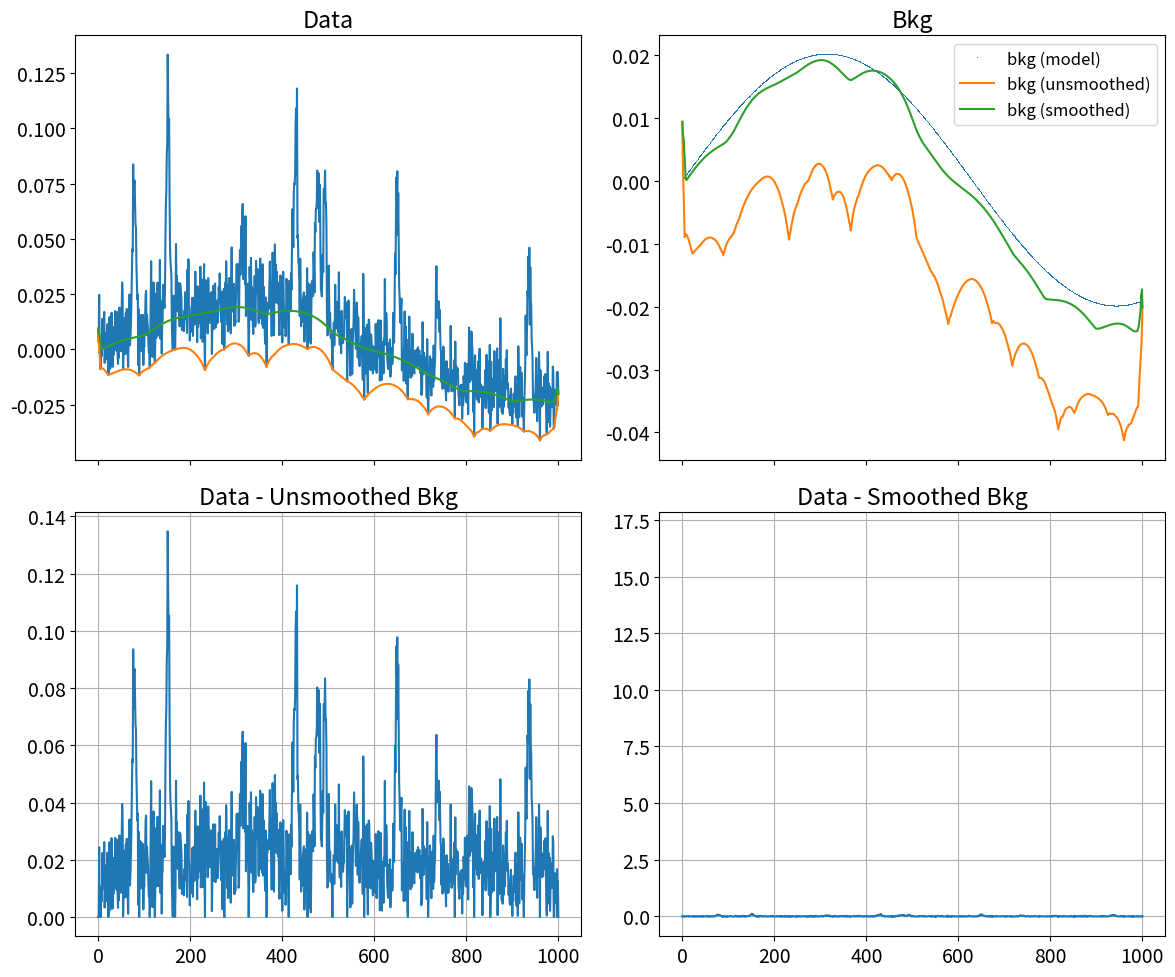
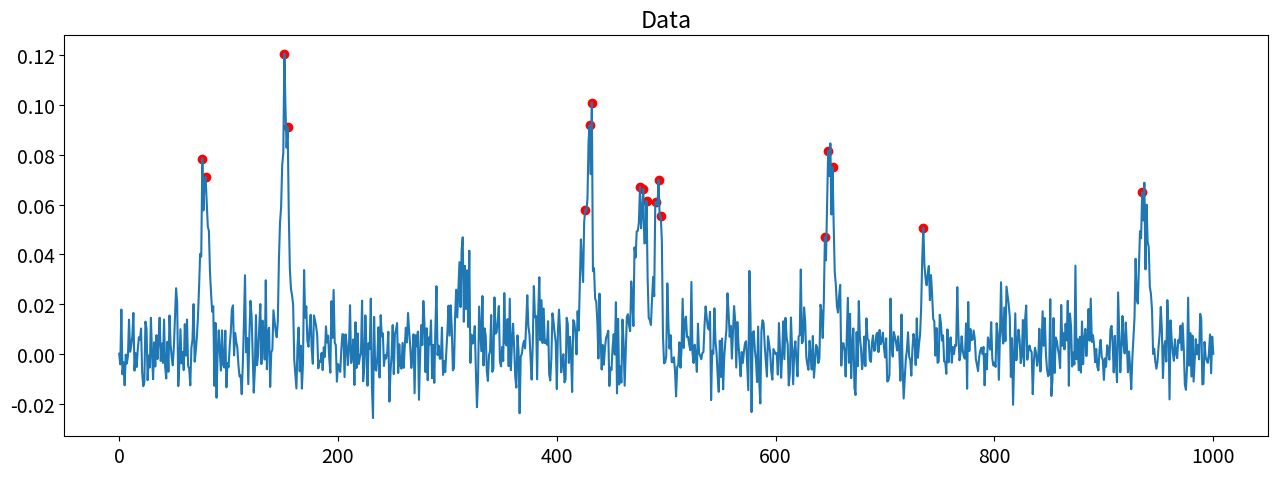

Source code (Python) for these figures, in order:
#
# This code is written by Tri Nguyen
#

import numpy as np
import matplotlib as mpl
import matplotlib.pyplot as plt
from scipy.stats import norm
import matplotlib.pyplot as plt
import math
from scipy.optimize import curve_fit

mpl.rc('font', size=14)

def genpeaks(npeaks):
    x = np.linspace(0, 1000, 1001)
    y = np.zeros(1001, dtype=float)
    for peak in range(npeaks):
        A = np.random.uniform(0.1, 1.)
        mu = np.random.uniform(10., 990.)
        sigma = np.random.uniform(3., 5.)
        y += A * norm.pdf(x, loc=mu, scale=sigma)
    return x, y

def genbkg(x, f):
    return 0.02 * np.sin(f*x)

def gennoise(x):
    return 0.01*np.random.randn(len(x))

# SNIP Algorithm
# Compute the background for a peaky spectrum using the sensitive nonlinear iterative clipping peak (SNIP) algorithm:
# M. Morhác, Appl. Spec. 62:2008, 91-106 (https://doi.org/10.1366/000370208783412762)
def snip(x, niter, smoothWindow=None):
    """Implementation of the SNIP algorithm for estimating background
    in a noisy spectrum with peaks."""
    ssize = len(x)
    workspace = np.zeros(2*ssize, dtype=float)
    workspace[0:ssize] = x
    workspace[ssize:] = x
    if smoothWindow is not None:
        if smoothWindow not in [3, 5, 7, 9, 11, 13, 15]:
            raise ValueError('smoothWindow={:d} must be in 3,5,7,..,15'.format(smoothWindow))
        bw = (smoothWindow - 1) // 2

    i = niter
    while i > 0:
        for j in range(i, ssize-i):
            if smoothWindow is None:
                a = workspace[ssize + j]
                b = 0.5*(workspace[ssize + j - i] + workspace[ssize + j + i])
                if b < a:
                    a = b
                workspace[j] = a
            else:
                a = workspace[ssize + j]
                av, men = 0., 0.
                for w in range(j-bw, j+bw+1):
                    if w >= 0 and w < ssize:
                        av += workspace[ssize + w]
                        men += 1
                av /= men

                b, men = 0., 0.
                for w in range(j-i-bw, j-i+bw+1):
                    if w >= 0 and w < ssize:
                        b += workspace[ssize + w]
                        men += 1
                b /= men

                c, men = 0., 0.
                for w in range(j+i-bw, j+i+bw+1):
                    if w >= 0 and w < ssize:
                        c += workspace[ssize + w]
                        men += 1
                c /= men

                b = (b + c) / 2
                if b < a:
                    av = b
                workspace[j] = av

        for j in range(i, ssize-i):
            workspace[ssize + j] = workspace[j]
            
        i -= 1
    return workspace[ssize:]


# ## Peak Search Algorithm
# 
# Search for peaks in source spectrum based on deconvolution method.
# The response function is generated according to given sigma and deconvolution is carried out.
# The order of peaks is arranged according to their heights in the spectrum (if desired).
# 
# The common problems connected with correct peak identification are:
# - non-sensitivity to noise, i.e., only statistically relevant peaks should be identified.
# - non-sensitivity of the algorithm to continuous background.
# - ability to identify peaks close to the edges of the spectrum region. Usually peak finders fail to detect them.
# - resolution, decomposition of Double_tts and multiplets. The algorithm should be able to recognise close positioned peaks.
# - ability to identify peaks with different sigma.
# 
# Reference:
# 1. M.A. Mariscotti: A method for identification of peaks in the presence of background and its application to spectrum analysis. NIM 50 (1967), 309-320.
# 2. M. Morhac;, J. Kliman, V. Matouoek, M. Veselsky, I. Turzo.:Identification of peaks in multidimensional coincidence gamma-ray spectra. NIM, A443 (2000) 108-125.
# 3. Z.K. Silagadze, A new algorithm for automatic photopeak searches. NIM A 376 (1996), 451.
def search_peak(*args, **kwargs):
    '''Search for peaks in source spectrum based on deconvolution method.
    The response function is generated according to given sigma and deconvolution is carried out.
    The order of peaks is arranged according to their heights in the spectrum (if desired).
    Parameters:
     - source: array-like
         Pointer to the vector of source spectrum.
     - ssize : int 
         Length of source spectrum.
     - sigma : float (default = 3)
         Width of searched peaks. Must be greater than or equal to 1.
     - threshold: float
         Threshold value in % for selected peaks,peaks with amplitude less than threshold*highest_peak/100 are ignored.
         Must be positive and less than 100.
     - decon_iterations: int (default = 3)
         Number of iterations in deconvolution operation.
     - max_peak: int (default = 10)
         Maximum number of peaks.
    Keywords Parameters:
     - return_sort: bool, optional (default = False)
         If True, return peak positions sorted by peak height (highest to lowest).
     - return_decon: bool, optional (default = False)
         If True, also return deconvolved spectrum.
    '''
    
    #---------------------------------------
    # Parse arguments
    source, ssize, sigma, threshold, decon_iterations, max_peak = args
    args_dict = {'return_sort':False, 'return_decon':False} 
    for key in kwargs:
        value = kwargs[key]
        if key in args_dict:
            args_dict[key] = value
        else:
            raise AttributeError("Unknow property {}".format(key))
    return_sort, return_decon =  args_dict.values()
    
    if sigma < .1:
        raise ValueError("Invalid sigma. Must be greater than or equal to 1.")
    
    if (threshold <= 0) or (threshold >= 100):
        raise ValueError("Invalid threshold. Must be positive and less than 100.")
    
    n_iterations = int(7*sigma+0.5);
    shift = n_iterations
    size_ext = ssize + 2*n_iterations
    
    # Setting Up
    # conversion for line 2778-2820
    k = int(2*sigma+0.5)
    if k >= 2:
        m0low = 1.*k
        m1low = 1.*k*(k-1)/2
        m2low = 1.*k*(k-1)*(2*k-1)/6 
        l0low = 1.*np.sum(source[:k])
        l1low = 1.*np.sum(np.arange(k)*source[:k])
        detlow = 1.*m0low*m2low-m1low**2

        if detlow != 0:
            l1low = 1.*(-l0low*m1low+l1low*m0low)/detlow
        else:
            l1low = 0.     
    else:
        l1low = 0.

    workspace = np.zeros(7*(ssize+2*n_iterations), dtype = np.float64)
    workspace[size_ext:size_ext+shift] = np.maximum(np.zeros(shift), source[0]+l1low*(np.arange(-shift, 0)))
    workspace[size_ext+shift:size_ext+shift+ssize] = source[:ssize]
    workspace[size_ext+shift+ssize:2*size_ext] = np.maximum(0, source[-1])
    workspace[6*size_ext:7*size_ext] =  workspace[size_ext:2*size_ext]

    # Deconvolution
    area = 0.
    lh_gold = -1
    posit = 0.
    maximum = 0.

    # conversion for line 2988-3028
    # generate response vector
    lda = np.arange(size_ext)-3*sigma
    lda = lda**2/(2.*sigma**2)
    lda = 1000*np.exp(-lda)
    lda = lda.astype(np.int64)
    if np.sum(lda!=0):
        lh_gold = np.where(lda!=0)[0][-1] + 1
    workspace[:size_ext] = lda
    area = 1.*np.sum(lda)
    posit = np.argmax(lda)
    maximum = 1.*lda[posit]

    workspace[2*size_ext:3*size_ext] = np.abs(workspace[size_ext:2*size_ext])

    # create matrix*a(vector b )
    k = np.minimum(size_ext, lh_gold-1)
    for i in range(-k, k+1):
        lda = 0 
        jmin = np.maximum(-i, 0)
        jmax = np.minimum(lh_gold-1-i, lh_gold-1)
        j = np.arange(jmin, jmax+1)
        ldb = workspace[j]
        ldc = workspace[i+j]
        lda = np.sum(ldb*ldc)

        workspace[size_ext+k+i] = lda

    # create vector p 
    i = lh_gold -1
    imin = -i
    imax = size_ext+i-1
    for i in range(imin, imax+1):
        lda = 0
        for j in range(lh_gold):
            ldb = workspace[j]
            k = i+j
            if (k >=0) and (k < size_ext):
                ldc = workspace[2*size_ext+k]
                lda = lda +ldb*ldc

        workspace[4*size_ext+i-imin] = lda

    # move vector p
    workspace[2*size_ext:2*size_ext+imax-imin+1] = workspace[4*size_ext: 4*size_ext+imax-imin+1]

    # initialization of resulting vector
    workspace[:size_ext] = 1

    # star of iterations
    for lindex in range(decon_iterations):
        for i in range(size_ext):
            if (np.abs(workspace[2*size_ext+i])>0.00001) and (np.abs(workspace[i]) > 0.00001):
                
                jmin = -1*np.minimum(i, lh_gold - 1)
                jmax = np.minimum(size_ext-1-i, lh_gold - 1)
                
                j = np.arange(jmin, jmax+1)
                ldb = workspace[lh_gold-1+size_ext+jmin:lh_gold+size_ext+jmax]
                ldc = workspace[i+jmin:i+jmax+1]
                lda = np.sum(ldb*ldc)
                
                ldb = workspace[2*size_ext+i]
                if lda != 0:
                    lda = 1.*ldb/lda
                else:
                    lda = 0
                ldb = workspace[i]
                lda = lda*ldb
                workspace[3*size_ext+i] = lda
        workspace[:size_ext] =  workspace[3*size_ext:4*size_ext]

    # shifting resulting spectrum
    for i in range(size_ext):
        lda = workspace[i]
        j =  i + posit
        j = j % size_ext
        workspace[size_ext+j] = lda

    # writing back resulting spectrum
    maximum = 0.
    maximum_decon = 0. 
    
    j = lh_gold - 1
    workspace[shift:shift+ssize] = area*workspace[size_ext+shift+j:size_ext+shift+ssize+j]
    workspace[:shift] = 0.
    workspace[shift+ssize:size_ext-j] = 0.
    maximum_decon = np.max(workspace[shift:shift+ssize])
    maximum = np.max(workspace[6*size_ext+shift:6*size_ext+shift+ssize])

    lda = np.minimum(1., threshold)/100
    
    # Peak Searching
    peak_pos = np.zeros(max_peak)-1
    peak_index = 0 
    for i in range(1, size_ext-1):
        if (workspace[i] <= workspace[i-1]) or (workspace[i] <= workspace[i+1]):
            continue
        if (workspace[i] <= lda*maximum_decon) or (workspace[6*size_ext+i] <= threshold):
            continue    
        if (i < shift) or (i >= ssize+shift):
            continue
        j = np.arange(i-1, i+2)
        a = 1.*np.sum((j-shift)*workspace[j])
        b = np.sum(workspace[j])
        a = a/b
        if a < 0:
            a = 0
        if a >= ssize:
            a = ssize-1
            
        peak_pos[peak_index] = a
        peak_index +=1
        if peak_index >= max_peak:
            break
        
    peak_pos = peak_pos[peak_pos != -1]
    
    # convert to index
    # get the maximum of the floor and the ceil index value
    peak_ceil  = np.ceil(peak_pos).astype(np.int64)  # ceiling index
    peak_floor = np.floor(peak_pos).astype(np.int64) # floor index
    peak_pos = np.copy(peak_floor)
    peak_pos[source[peak_ceil] > source[peak_floor]] = peak_ceil[source[peak_ceil] > source[peak_floor]]
    
    # sort peak by height
    if return_sort:
        peak_pos = peak_pos[np.argsort(source[peak_pos])][::-1]
    
    # return deconvolved spectrum
    if return_decon:
        decon = workspace[shift:shift+ssize]
        return peak_pos, decon
    
    return peak_pos


def example():
    x, y = genpeaks(10)
    bkg = genbkg(x, 0.005)
    noise = gennoise(x)
    y += bkg + noise

    # Compute the background with SNIP, tuning the number of iterations and using smoothing (or not).
    # Generally one wants the number of iterations to be about the width of the typical peak.
    # Note that without smoothing the background estimate tends to be biased in the presence of
    # noise since it will fit the lower envelope of the statistical fluctuations in the spectrum.
    # Smoothing will correct most of the bias but one has to watch for overfitting.
    b  = snip(y, 20)
    bs = snip(y, 18, 5)

    fig, axes = plt.subplots(2, 2, figsize=(12,10), sharex=True)
    ax1, ax2, ax3, ax4 = axes.flatten()
    ax1.plot(x, y)
    ax1.plot(x, b)
    ax1.plot(x, bs)
    ax1.set(title='Data')
    ax2.plot(x, bkg, ',', label='bkg (model)')
    ax2.plot(x, b, label='bkg (unsmoothed)')
    ax2.plot(x, bs, label='bkg (smoothed)')
    ax2.legend(fontsize=12)
    ax2.set(title='Bkg')
    ax3.plot(x, y-b)
    ax3.grid()
    ax3.set(title='Data - Unsmoothed Bkg')
    ax4.plot(x, y-bs)
    ax4.set(title='Data - Smoothed Bkg')
    ax4.grid()
    fig.tight_layout();
    plt.show()
    
    source = y-bs
    ssize  = len(source)
    sigma  = 1.0
    decon_iterations = 10
    max_peak = 30
    threshold = get_FDR_threshold(source)
    peak_pos = search_peak(source, ssize, sigma, threshold, decon_iterations, max_peak)
    print(peak_pos)
    fig, axes = plt.subplots(1, 1, figsize=(13, 5))
    axes.plot(x, source)
    axes.scatter(peak_pos, source[peak_pos], color = 'r')
    axes.set(title = 'Data')
    fig.tight_layout()
    plt.show()
    
def calcParams(counts, bin_edges, q, isConservative=True):
    nbins = len(counts)
    params = np.zeros(4)
    probHit = 0
    m = 0
    for i in range(nbins):
        m = m + counts[i]
    if isConservative:
        c = math.log(m)+0.5722
    else:
        c = 1
    for i in range(nbins-1, 0, -1):
        if ( counts[i] == 0 ):
            continue
        events = np.sum(counts[i:nbins])
        param  = (q*events)/(c*m)
        compare= norm.cdf(-bin_edges[i])
        if (param<compare):
            #print(i, c, m, counts[i], q, events, param, compare)
            return bin_edges[i]

def gauss_function(x, a, sigma):
    return a*np.exp(-(x)**2/(2*sigma**2))
        
def scale_histogram(counts, bin_edges):
    # fit a gaussian to the negative side of the distribution
    # then using the sigma, calculate the scaling factor for x-axis
    scale = 1
    for i in range(len(counts)):
        if bin_edges[i]>0:
            last_idx = (i-1)*2
            break
    popt, pcov = curve_fit(gauss_function, bin_edges[:last_idx], counts[:last_idx], p0 = [1, 0.001])
    scale = 1./popt[1]
    return scale
    
def get_FDR_threshold(s):
    counts, bin_edges, patches = plt.hist(s, bins=500)
    counts = counts/np.sum(counts)
    # Method works only for a background with $\sigma$=1. So we need to scale the bin_edges
    scale = scale_histogram(counts, bin_edges)
    threshold = (calcParams(counts, bin_edges*scale, 0.00001)/scale)
    #threshold = (calcParams(counts, bin_edges*scale, 0.005, isConservative=False)/scale)
    print("FDR says the threshold needs to be at {}".format(threshold))
    return threshold

if __name__=="__main__":
    example()




